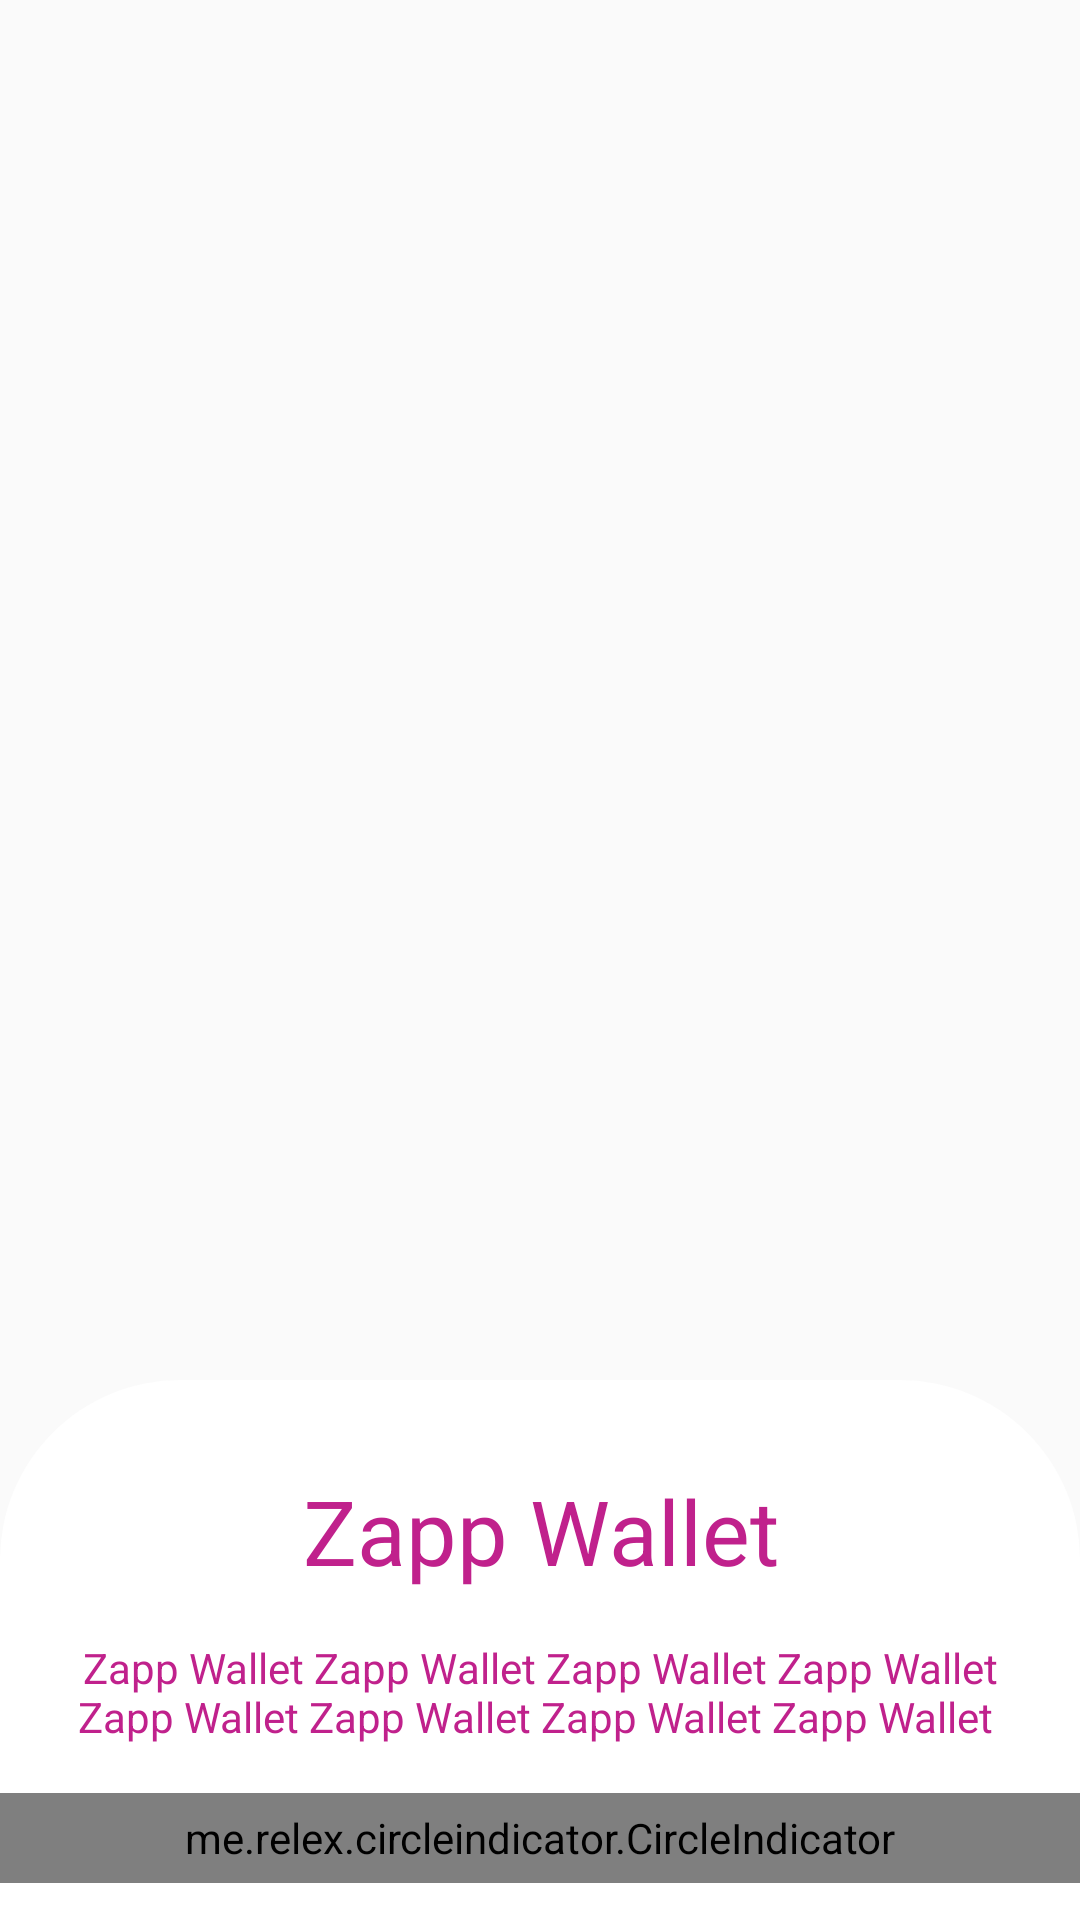

Layout XML and referenced resources for this Android screen:
<!-- AndroidManifest.xml: application theme AppTheme -->
<!-- res/layout/activity_walk_through.xml -->
<?xml version="1.0" encoding="utf-8"?>
<androidx.constraintlayout.widget.ConstraintLayout xmlns:android="http://schemas.android.com/apk/res/android"
    xmlns:app="http://schemas.android.com/apk/res-auto"
    xmlns:tools="http://schemas.android.com/tools"
    android:layout_width="match_parent"
    android:layout_height="match_parent"
    tools:context=".walkthrough.WalkThroughActivity">


    <FrameLayout
        android:id="@+id/frameLayout"
        android:layout_width="0dp"
        android:layout_height="0dp"
        app:layout_constraintBottom_toBottomOf="parent"
        app:layout_constraintLeft_toLeftOf="parent"
        app:layout_constraintRight_toRightOf="parent"
        app:layout_constraintTop_toTopOf="parent">

        <androidx.viewpager.widget.ViewPager
            android:id="@+id/viewPager"
            android:layout_width="match_parent"
            android:layout_height="match_parent"
            app:layout_behavior="@string/appbar_scrolling_view_behavior" />
    </FrameLayout>

    <LinearLayout
        android:id="@+id/linearLayout"
        android:layout_width="match_parent"
        android:layout_height="@dimen/dimen_dp_180"
        android:background="@drawable/title_layout_bg"
        android:orientation="vertical"
        app:layout_constraintBottom_toBottomOf="parent"
        app:layout_constraintLeft_toLeftOf="parent"
        app:layout_constraintRight_toRightOf="parent">

        <TextView
            android:id="@+id/txtView_title"
            android:layout_width="wrap_content"
            android:layout_height="wrap_content"
            android:layout_gravity="center"
            android:gravity="center"
            android:layout_marginTop="@dimen/dimen_dp_30"
            android:text="Zapp Wallet"
            android:textColor="@color/colorBackground"
            android:textSize="30sp" />


        <TextView
            android:id="@+id/txtView_description"
            android:layout_width="wrap_content"
            android:layout_height="wrap_content"
            android:layout_gravity="center"
            android:layout_marginLeft="@dimen/dimen_dp_20"
            android:layout_marginTop="@dimen/dimen_dp_16"
            android:layout_marginRight="@dimen/dimen_dp_20"
            android:gravity="center"
            android:text="Zapp Wallet Zapp Wallet Zapp Wallet Zapp Wallet Zapp Wallet Zapp Wallet Zapp Wallet Zapp Wallet "
            android:textColor="@color/colorBackground"
            android:textSize="14sp" />

        <me.relex.circleindicator.CircleIndicator
            android:id="@+id/detail_indicator"
            android:layout_width="match_parent"
            android:layout_height="@dimen/dimen_dp_30"
            android:layout_marginTop="@dimen/dimen_dp_16"
            app:ci_drawable="@drawable/selected"
            app:ci_drawable_unselected="@drawable/un_selected" />

    </LinearLayout>


</androidx.constraintlayout.widget.ConstraintLayout>
<!-- resources referenced by this layout -->
<resources>
  <color name="colorBackground">#C0218C</color>
  <dimen name="dimen_dp_16">16dp</dimen>
  <dimen name="dimen_dp_180">180dp</dimen>
  <dimen name="dimen_dp_20">20dp</dimen>
  <dimen name="dimen_dp_30">30dp</dimen>
  <!-- drawable selected (drawable-mdpi) -->
  <?xml version="1.0" encoding="utf-8"?>
  <shape xmlns:android="http://schemas.android.com/apk/res/android"
      android:shape="oval">
      <solid
          android:color="@color/colorBackground"/>
  </shape>
  <!-- drawable title_layout_bg (drawable) -->
  <?xml version="1.0" encoding="utf-8"?>
  <selector xmlns:android="http://schemas.android.com/apk/res/android">
      <item>
          <shape>
              <solid android:color="@android:color/white" />
              <corners android:topLeftRadius="60dp" android:topRightRadius="60dp" />
          </shape>
      </item>
  </selector>
  <!-- drawable un_selected (drawable) -->
  <?xml version="1.0" encoding="utf-8"?>
  <shape xmlns:android="http://schemas.android.com/apk/res/android"
      android:shape="oval">
      <solid
          android:color="@color/colorBackgroundLight"/>
  </shape>
  <style name="AppTheme" parent="Theme.AppCompat.Light.NoActionBar">
          
          <item name="colorPrimary">@color/colorPrimary</item>
          <item name="colorPrimaryDark">@color/colorPrimaryDark</item>
          <item name="colorAccent">@color/colorAccent</item>
          <item name="android:windowTranslucentStatus">true</item>
      </style>
  <color name="colorBackgroundLight">#60C0218C</color>
  <color name="colorPrimary">#6200EE</color>
  <color name="colorPrimaryDark">#3700B3</color>
  <color name="colorAccent">#03DAC5</color>
</resources>
